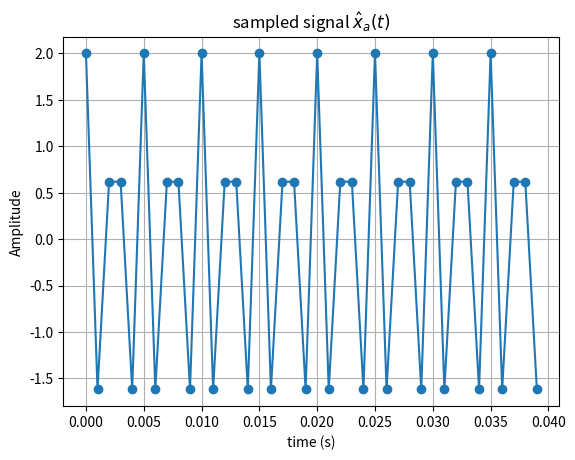

The matplotlib source for this figure:
import numpy as np
import matplotlib.pyplot as plt

f = 400  # 信号频率
Ts = 0.001  # 采样间隔
t = np.arange(0, 40 * Ts, Ts)  # 采样时间范围，绘制4个采样周期

xa = 2 * np.cos(2 * np.pi * f * t + 2 * np.pi)  # 原始信号

plt.plot(t, xa, marker='o')
plt.title('sampled signal $\hat{x}_a(t)$')
plt.xlabel('time (s)')
plt.ylabel('Amplitude')
plt.grid(True)
plt.show()